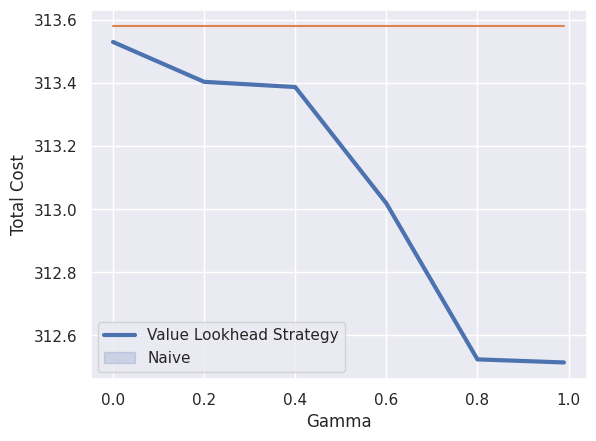

The matplotlib source for this figure: (Note: this script raises an exception after producing the figure.)

import matplotlib.pyplot as plt
import seaborn as sns

#sns.set(style="darkgrid", font_scale=2.5)
sns.set(style="darkgrid", font_scale=1.0)

gammas = [0.0, 0.2, 0.4, 0.6, 0.8, 0.99]
total_cost = reversed([
    312.51418030859454,
    312.52389238304584,
    313.0185979073204,
    313.38734736529004,
    313.40386132684687,
    313.53024127687456])

fig, ax = plt.subplots(1)
random_total_cost = [322.12632582703907 for _ in range(len(gammas))]
naive_total_cost = [313.5794151617258 for _ in range(len(gammas))]


#sns.lineplot(ax=ax, x=gammas, y=total_cost, marker="o", linewidth=5, markersize=10)
sns.lineplot(ax=ax, x=gammas, y=total_cost, linewidth=3)
# sns.lineplot(ax=ax, x=gammas, y=random_total_cost, marker="o", linewidth=5, markersize=10)
sns.lineplot(ax=ax, x=gammas, y=naive_total_cost)


labels = ["Value Lookhead Strategy", "Naive"]
lgd = ax.legend(labels=labels)

ax.set_xlabel("Gamma", fontsize=12)
ax.set_ylabel("Total Cost", fontsize=12)

plt.savefig("figures/gamma_results.png", transparent=False,  dpi=300, bbox_inches='tight')
plt.show()